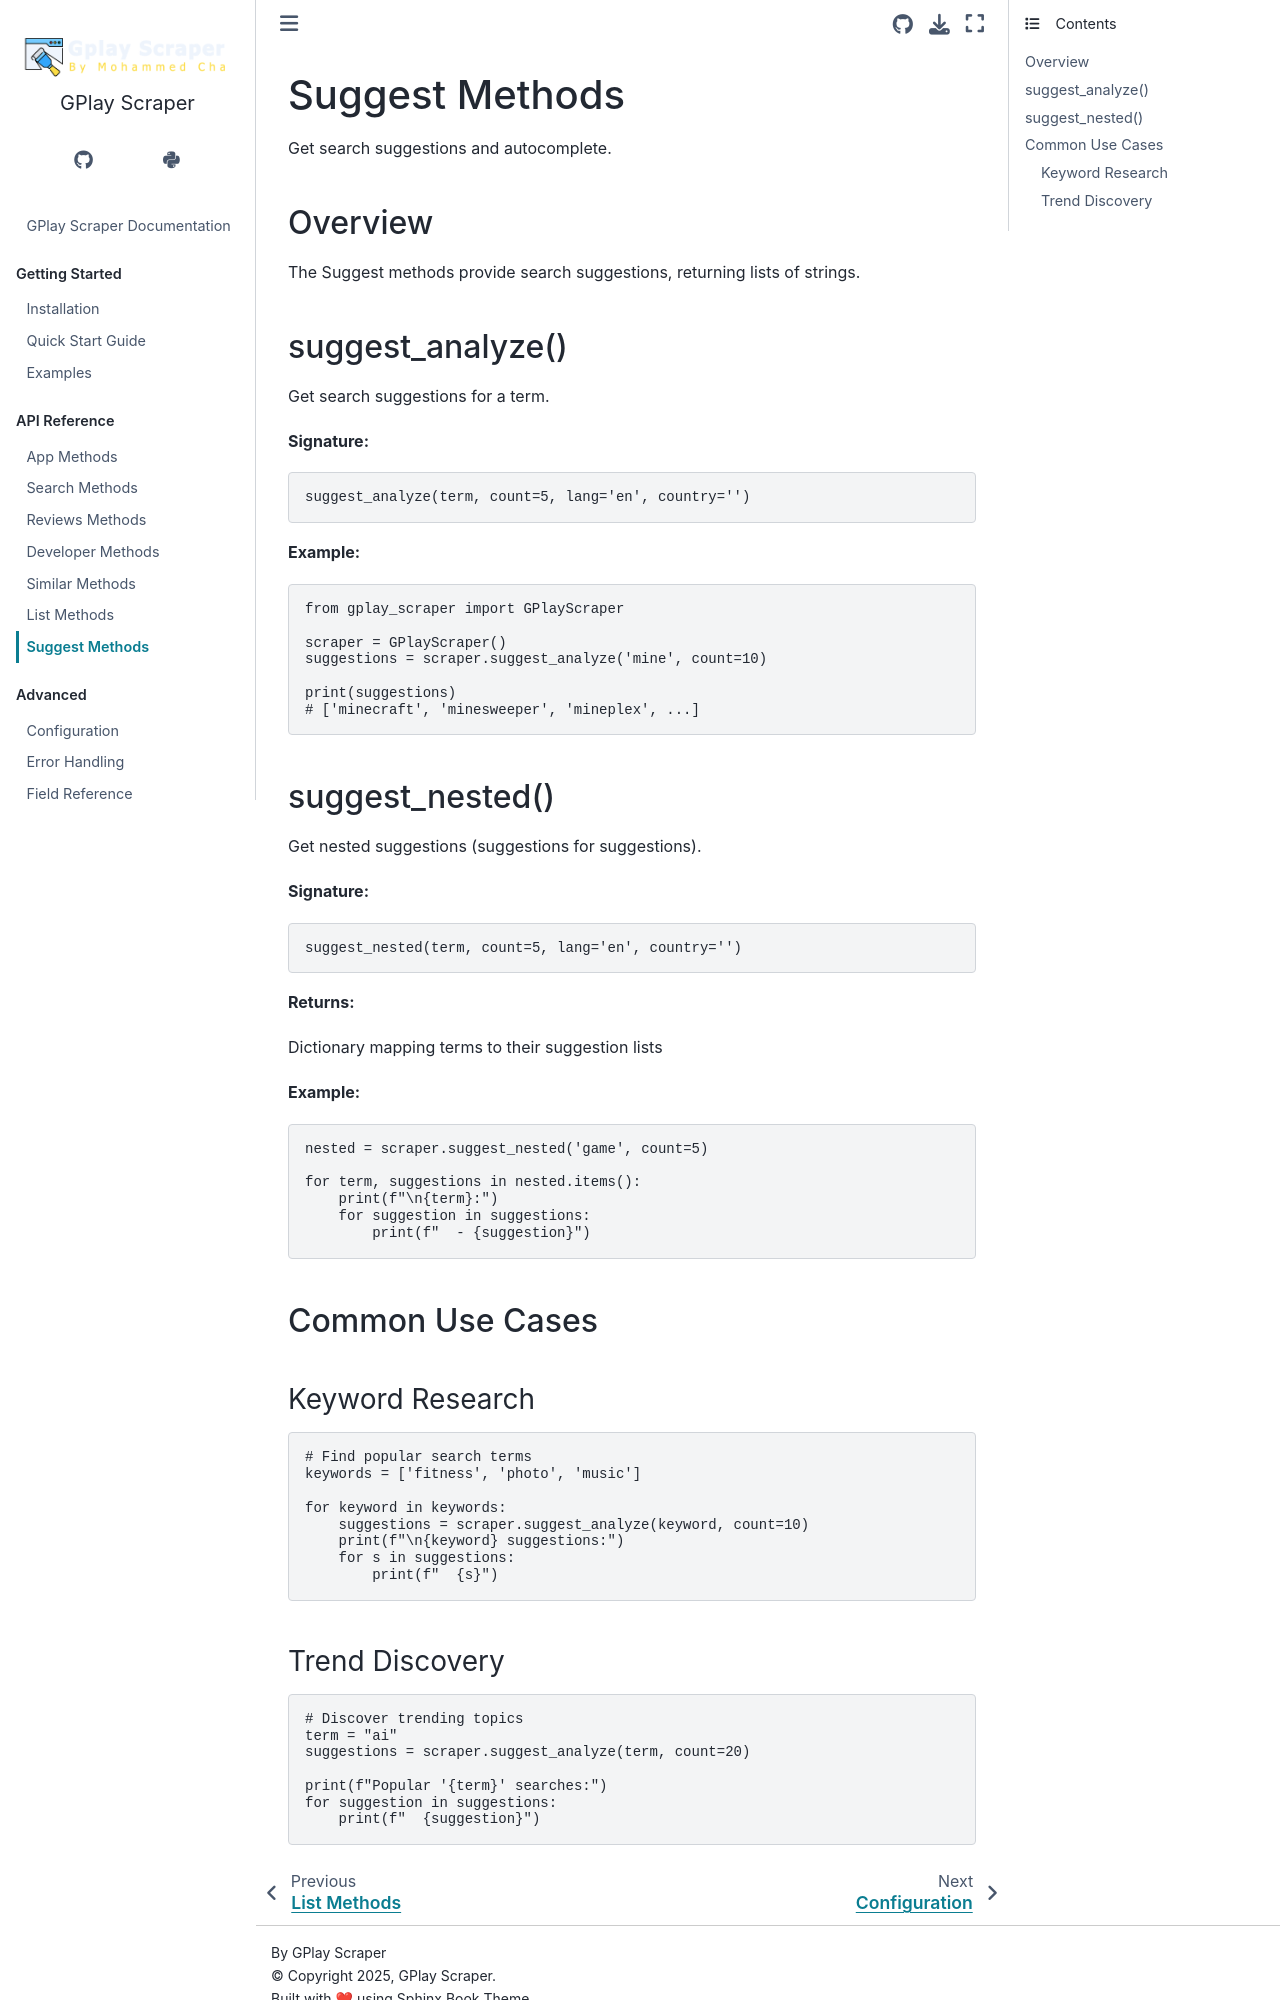

repository: Mohammedcha/gplay-scraper · page: api/suggest.html · generator: sphinx

Suggest Methods
===============

Get search suggestions and autocomplete.

Overview
--------

The Suggest methods provide search suggestions, returning lists of strings.

suggest_analyze()
-----------------

Get search suggestions for a term.

**Signature:**

.. code-block:: python

   suggest_analyze(term, count=5, lang='en', country='')

**Example:**

.. code-block:: python

   from gplay_scraper import GPlayScraper

   scraper = GPlayScraper()
   suggestions = scraper.suggest_analyze('mine', count=10)
   
   print(suggestions)
   # ['minecraft', 'minesweeper', 'mineplex', ...]

suggest_nested()
----------------

Get nested suggestions (suggestions for suggestions).

**Signature:**

.. code-block:: python

   suggest_nested(term, count=5, lang='en', country='')

**Returns:**

Dictionary mapping terms to their suggestion lists

**Example:**

.. code-block:: python

   nested = scraper.suggest_nested('game', count=5)
   
   for term, suggestions in nested.items():
       print(f"\n{term}:")
       for suggestion in suggestions:
           print(f"  - {suggestion}")

Common Use Cases
----------------

Keyword Research
^^^^^^^^^^^^^^^^

.. code-block:: python

   # Find popular search terms
   keywords = ['fitness', 'photo', 'music']
   
   for keyword in keywords:
       suggestions = scraper.suggest_analyze(keyword, count=10)
       print(f"\n{keyword} suggestions:")
       for s in suggestions:
           print(f"  {s}")
